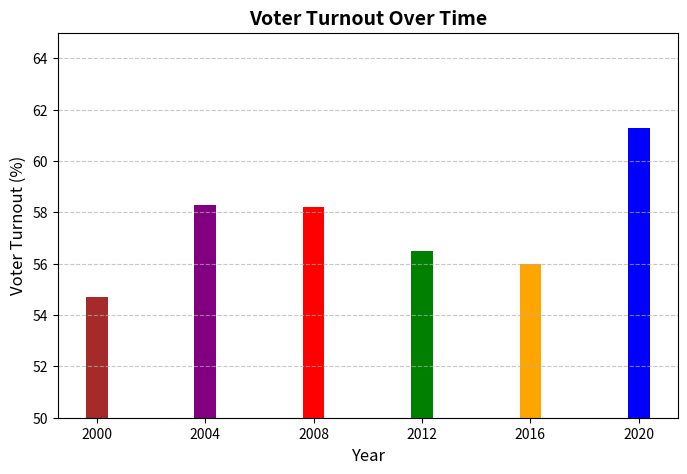
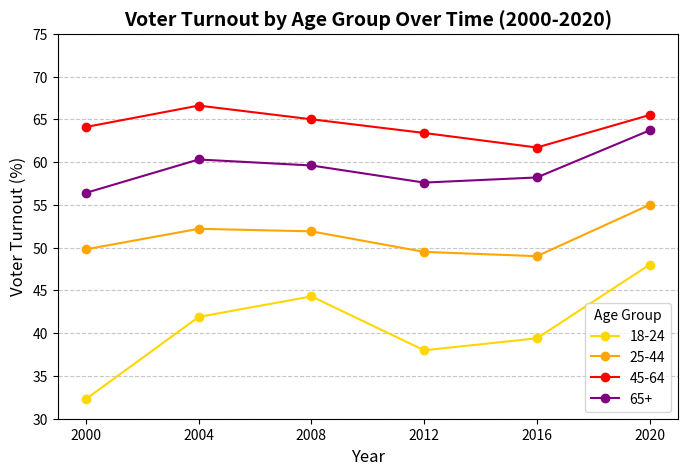

Here is the Python script that generated these plots, in order:
import matplotlib.pyplot as plt
import numpy as np

# Data
years = [2000, 2004, 2008, 2012, 2016, 2020]
voter_turnout = [54.7, 58.3, 58.2, 56.5, 56.0, 61.3]
age_18_24 = [32.3, 41.9, 44.3, 38, 39.4, 48]
age_25_44 = [49.8, 52.2, 51.9, 49.5, 49, 55]
age_45_64 = [64.1, 66.6, 65, 63.4, 61.7, 65.5]
age_65_plus = [56.4, 60.3, 59.6, 57.6, 58.2, 63.7]

# Colors for bar chart
colors = ['brown', 'purple', 'red', 'green', 'orange', 'blue']

# --- Plot 1: Voter Turnout Over Time ---
plt.figure(figsize=(8, 5))
plt.bar(years, voter_turnout, color=colors)
plt.xlabel('Year', fontsize=12)
plt.ylabel('Voter Turnout (%)', fontsize=12)
plt.title('Voter Turnout Over Time', fontsize=14, fontweight='bold')
plt.ylim(50, 65)
plt.grid(axis='y', linestyle='--', alpha=0.7)
plt.xticks(years)
plt.show()

# --- Plot 2: Voter Turnout by Age Group Over Time ---
plt.figure(figsize=(8, 5))
plt.plot(years, age_18_24, marker='o', label='18-24', color='gold')
plt.plot(years, age_25_44, marker='o', label='25-44', color='orange')
plt.plot(years, age_45_64, marker='o', label='45-64', color='red')
plt.plot(years, age_65_plus, marker='o', label='65+', color='purple')

plt.xlabel('Year', fontsize=12)
plt.ylabel('Voter Turnout (%)', fontsize=12)
plt.title('Voter Turnout by Age Group Over Time (2000-2020)', fontsize=14, fontweight='bold')
plt.ylim(30, 75)
plt.legend(title="Age Group")
plt.grid(axis='y', linestyle='--', alpha=0.7)
plt.xticks(years)
plt.show()
